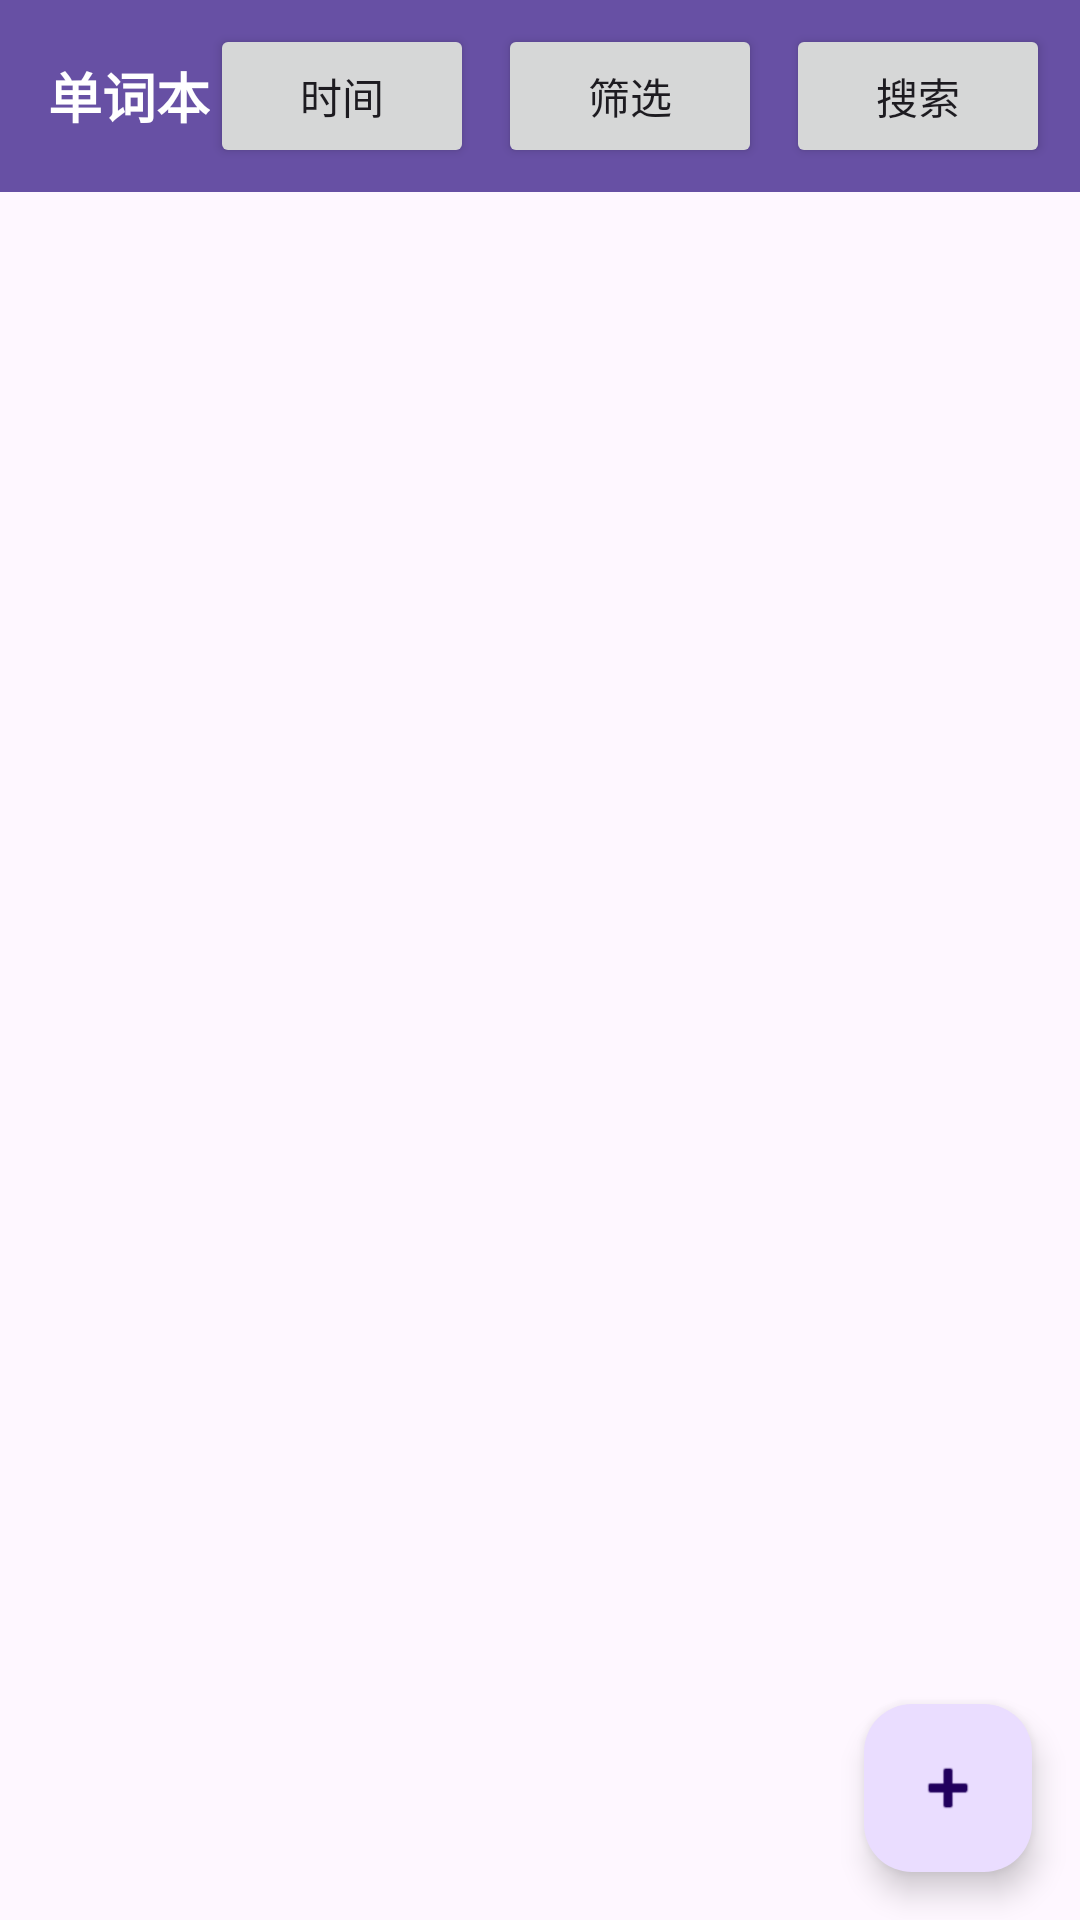

Android layout source for this screen:
<!-- AndroidManifest.xml: application theme Theme.EnglishWordNotebook -->
<!-- res/layout/activity_main.xml -->
<?xml version="1.0" encoding="utf-8"?>
<androidx.constraintlayout.widget.ConstraintLayout
    xmlns:android="http://schemas.android.com/apk/res/android"
    xmlns:app="http://schemas.android.com/apk/res-auto"
    xmlns:tools="http://schemas.android.com/tools"
    android:layout_width="match_parent"
    android:layout_height="match_parent"
    tools:context=".MainActivity">

    
    <androidx.appcompat.widget.Toolbar
        android:id="@+id/toolbar"
        android:layout_width="match_parent"
        android:layout_height="?attr/actionBarSize"
        android:background="?attr/colorPrimary"
        android:elevation="4dp"
        app:layout_constraintTop_toTopOf="parent"
        app:layout_constraintStart_toStartOf="parent"
        app:layout_constraintEnd_toEndOf="parent">

        <TextView
            android:layout_width="wrap_content"
            android:layout_height="wrap_content"
            android:text="单词本"
            android:textColor="@android:color/white"
            android:textSize="18sp"
            android:textStyle="bold"/>

        <LinearLayout
            android:layout_width="wrap_content"
            android:layout_height="match_parent"
            android:layout_gravity="end"
            android:gravity="center_vertical"
            android:orientation="horizontal">

            
            <Button
                android:id="@+id/btn_sort"
                android:layout_width="wrap_content"
                android:layout_height="wrap_content"
                android:layout_marginEnd="8dp"
                android:text="时间"
                android:textSize="14sp"/>

            
            <Button
                android:id="@+id/btn_filter"
                android:layout_width="wrap_content"
                android:layout_height="wrap_content"
                android:layout_marginEnd="8dp"
                android:text="筛选"
                android:textSize="14sp"/>

            
            <Button
                android:id="@+id/btn_search"
                android:layout_width="wrap_content"
                android:layout_height="wrap_content"
                android:layout_marginEnd="8dp"
                android:text="搜索"
                android:textSize="14sp"/>

            
            <Button
                android:id="@+id/btn_recite"
                android:layout_width="wrap_content"
                android:layout_height="wrap_content"
                android:layout_marginEnd="8dp"
                android:text="背诵"
                android:textSize="14sp"/>

            
            <Button
                android:id="@+id/btn_article_reading"
                android:layout_width="wrap_content"
                android:layout_height="wrap_content"
                android:layout_marginEnd="8dp"
                android:text="阅读"
                android:textSize="14sp"/>

        </LinearLayout>

    </androidx.appcompat.widget.Toolbar>

    
    <androidx.recyclerview.widget.RecyclerView
        android:id="@+id/rv_word_list"
        android:layout_width="match_parent"
        android:layout_height="match_parent"
        app:layout_constraintTop_toBottomOf="@id/toolbar"
        app:layout_constraintBottom_toBottomOf="parent"
        app:layout_constraintStart_toStartOf="parent"
        app:layout_constraintEnd_toEndOf="parent"/>

    
    <com.google.android.material.floatingactionbutton.FloatingActionButton
        android:id="@+id/fab_add_word"
        android:layout_width="wrap_content"
        android:layout_height="wrap_content"
        android:layout_margin="16dp"
        android:src="@android:drawable/ic_input_add"
        app:layout_constraintBottom_toBottomOf="parent"
        app:layout_constraintEnd_toEndOf="parent"/>

</androidx.constraintlayout.widget.ConstraintLayout>
<!-- resources referenced by this layout -->
<resources>
  <style name="Theme.EnglishWordNotebook" parent="Base.Theme.EnglishWordNotebook" />
  <style name="Base.Theme.EnglishWordNotebook" parent="Theme.Material3.DayNight.NoActionBar">
          
          
      </style>
</resources>
